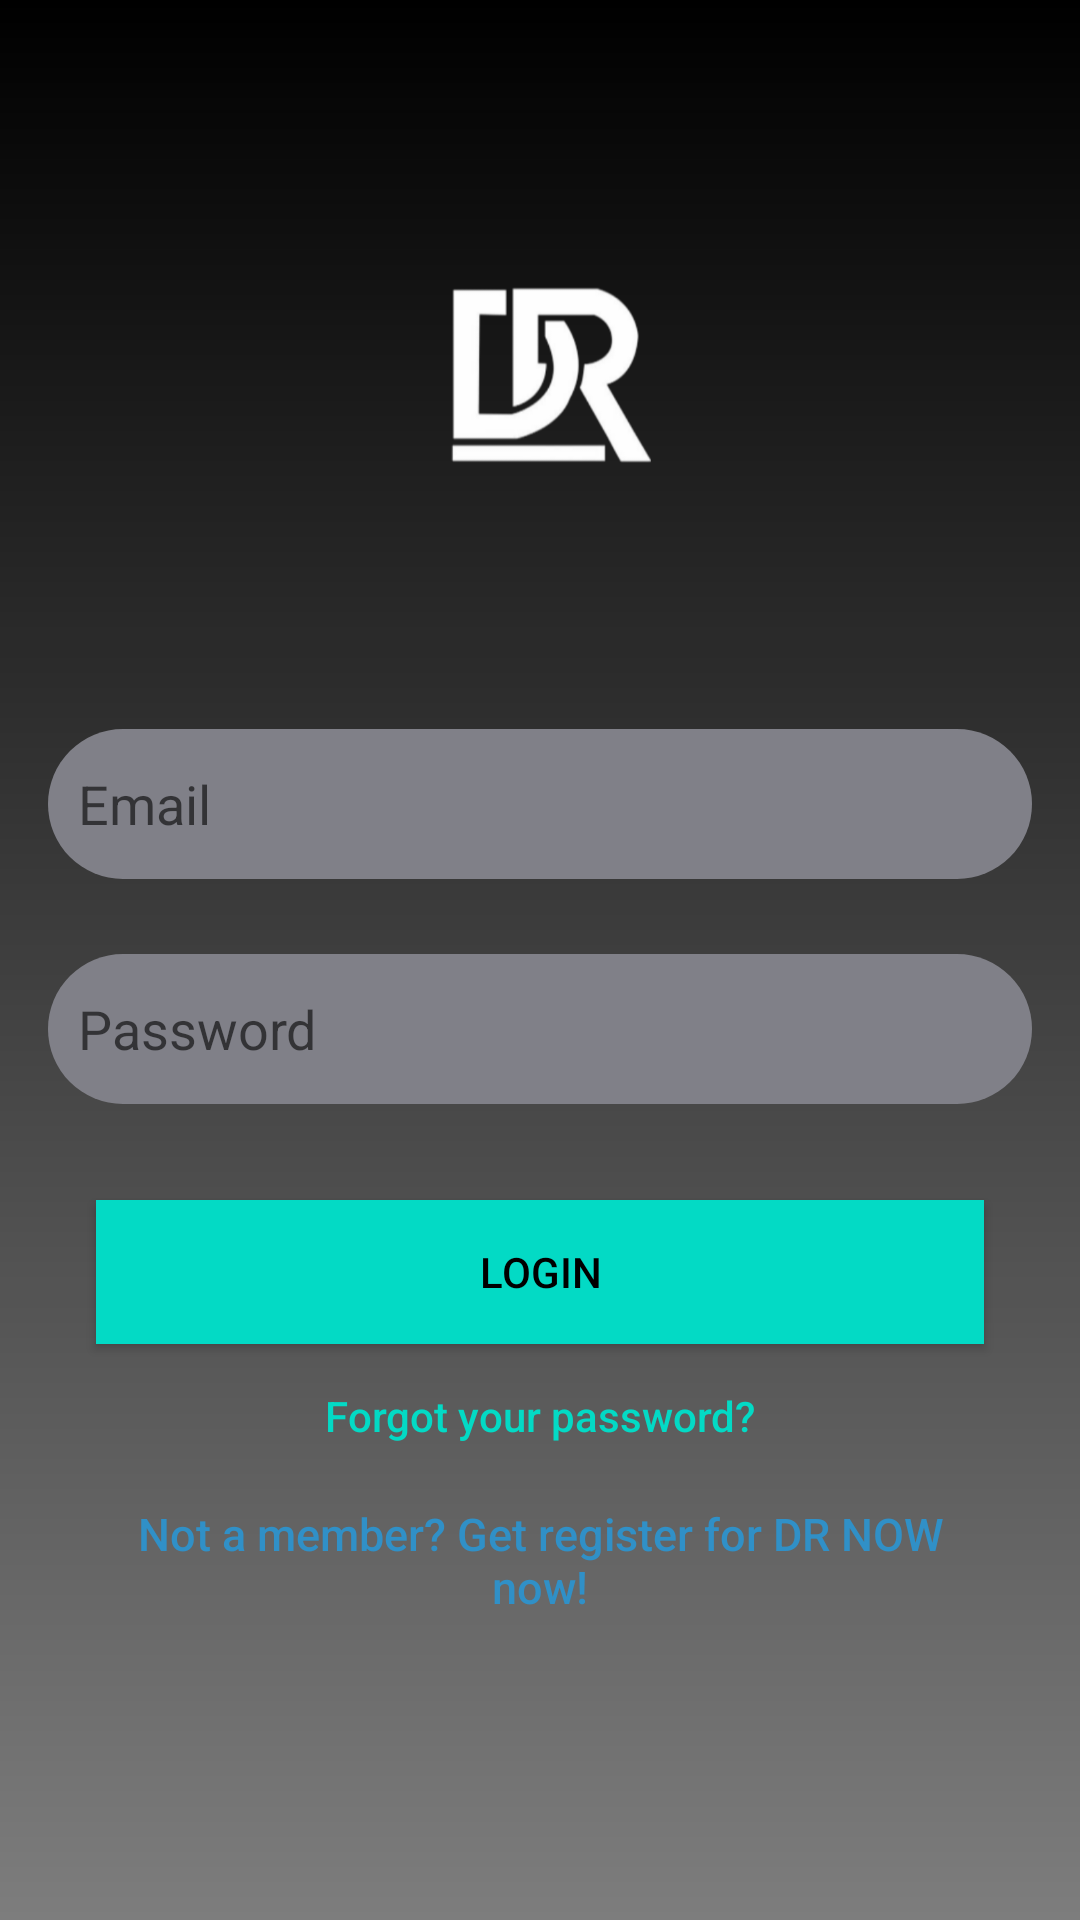

Reconstruct the res/layout file that produces this screen, plus the resources it refers to.
<!-- AndroidManifest.xml: application theme AppTheme -->
<!-- res/layout/activity_log_in.xml -->
<?xml version="1.0" encoding="utf-8"?>
<androidx.constraintlayout.widget.ConstraintLayout xmlns:android="http://schemas.android.com/apk/res/android"
    xmlns:app="http://schemas.android.com/apk/res-auto"
    xmlns:tools="http://schemas.android.com/tools"
    android:layout_width="match_parent"
    android:layout_height="match_parent"
    android:background="@drawable/gradiennt_banckground"
    tools:context=".LogIn">


    <ImageView
        android:id="@+id/imageView15"
        android:layout_width="200dp"
        android:layout_height="200dp"
        android:layout_marginTop="25dp"
        app:layout_constraintEnd_toEndOf="parent"
        app:layout_constraintHorizontal_bias="0.523"
        app:layout_constraintStart_toStartOf="parent"
        app:layout_constraintTop_toTopOf="parent"
        app:srcCompat="@drawable/drlogo" />

    <EditText
        android:id="@+id/email_login_activity"
        android:layout_width="0dp"
        android:layout_height="50dp"
        android:layout_marginStart="16dp"
        android:layout_marginTop="18dp"
        android:layout_marginEnd="16dp"
        android:autofillHints=""
        android:background="@drawable/backgroun_textview"
        android:ems="10"
        android:hint="Email"
        android:inputType="textEmailAddress"
        android:paddingLeft="10dp"
        app:layout_constraintEnd_toEndOf="parent"
        app:layout_constraintHorizontal_bias="0.0"
        app:layout_constraintStart_toStartOf="parent"
        app:layout_constraintTop_toBottomOf="@+id/imageView15" />

    <EditText
        android:id="@+id/password_login_activity"
        android:layout_width="match_parent"
        android:layout_height="50dp"
        android:layout_marginStart="16dp"
        android:layout_marginTop="25dp"
        android:layout_marginEnd="16dp"
        android:background="@drawable/backgroun_textview"
        android:ems="10"
        android:hint="Password "
        android:inputType="textPassword"
        android:paddingLeft="10dp"
        app:layout_constraintEnd_toEndOf="parent"
        app:layout_constraintHorizontal_bias="0.0"
        app:layout_constraintStart_toStartOf="parent"
        app:layout_constraintTop_toBottomOf="@+id/email_login_activity" />

    <Button
        android:id="@+id/btn_login_login_activit"
        android:layout_width="fill_parent"
        android:layout_height="wrap_content"
        android:layout_marginStart="32dp"
        android:layout_marginTop="32dp"
        android:layout_marginEnd="32dp"
        android:background="@color/colorAccent"
        android:text="@string/btn_login"
        android:textColor="@android:color/black"
        app:layout_constraintEnd_toEndOf="parent"
        app:layout_constraintHorizontal_bias="0.0"
        app:layout_constraintStart_toStartOf="parent"
        app:layout_constraintTop_toBottomOf="@+id/password_login_activity" />

    <Button
        android:id="@+id/forgot_pass"
        android:layout_width="fill_parent"
        android:layout_height="wrap_content"
        android:layout_marginStart="32dp"
        android:layout_marginEnd="32dp"
        android:background="@null"
        android:text="@string/btn_forgot_password"
        android:textAllCaps="false"
        android:textColor="@color/colorAccent"
        app:layout_constraintEnd_toEndOf="parent"
        app:layout_constraintHorizontal_bias="0.0"
        app:layout_constraintStart_toStartOf="parent"
        app:layout_constraintTop_toBottomOf="@+id/progressBar2" />

    <ProgressBar
        android:id="@+id/progressBar2"
        style="?android:attr/progressBarStyle"
        android:layout_width="wrap_content"
        android:layout_height="wrap_content"
        android:layout_marginTop="8dp"
        app:layout_constraintEnd_toEndOf="parent"
        android:visibility="gone"
        app:layout_constraintHorizontal_bias="0.498"
        app:layout_constraintStart_toStartOf="parent"
        app:layout_constraintTop_toBottomOf="@+id/btn_login_login_activit" />

    <Button
        android:id="@+id/btn_signup"
        android:layout_width="fill_parent"
        android:layout_height="wrap_content"
        android:layout_marginStart="32dp"
        android:layout_marginEnd="32dp"
        android:background="@null"
        android:text="@string/btn_link_to_register"
        android:textAllCaps="false"
        android:textColor=" #3090C7"
        android:textSize="15dp"
        app:layout_constraintEnd_toEndOf="parent"
        app:layout_constraintHorizontal_bias="0.0"
        app:layout_constraintStart_toStartOf="parent"
        app:layout_constraintTop_toBottomOf="@+id/forgot_pass" />

</androidx.constraintlayout.widget.ConstraintLayout>
<!-- resources referenced by this layout -->
<resources>
  <!-- drawable backgroun_textview (drawable) -->
  <?xml version="1.0" encoding="utf-8"?>
  <shape xmlns:android="http://schemas.android.com/apk/res/android">
  <solid android:color="#808088	"/>
  <corners android:radius="25dp"></corners>
  </shape>
  <!-- drawable drlogo: png bitmap (drawable-v24, 46638 bytes) -->
  <!-- drawable gradiennt_banckground (drawable) -->
  <?xml version="1.0" encoding="utf-8"?>
  <shape xmlns:android="http://schemas.android.com/apk/res/android">
      <gradient
          android:startColor="#000000"
          android:endColor="#80000000"
          android:angle="270"
          android:dither="true"
          />
  </shape>
  <string name="btn_forgot_password">Forgot your password?</string>
  <string name="btn_link_to_register">Not a member? Get register for DR NOW now!</string>
  <string name="btn_login">LOGIN</string>
  <style name="AppTheme" parent="Theme.AppCompat.Light.NoActionBar">
          
          <item name="colorPrimary">#10F7E5</item>
          <item name="colorPrimaryDark">#0DB7CB</item>
          <item name="colorAccent">@android:color/holo_red_dark</item>
          <item name="windowNoTitle">true</item>
      </style>
  <!-- not gathered from this repository: default colours our renderer supplied (Android Studio template values) -->
  <color name="colorAccent">#FF03DAC5</color>
</resources>
